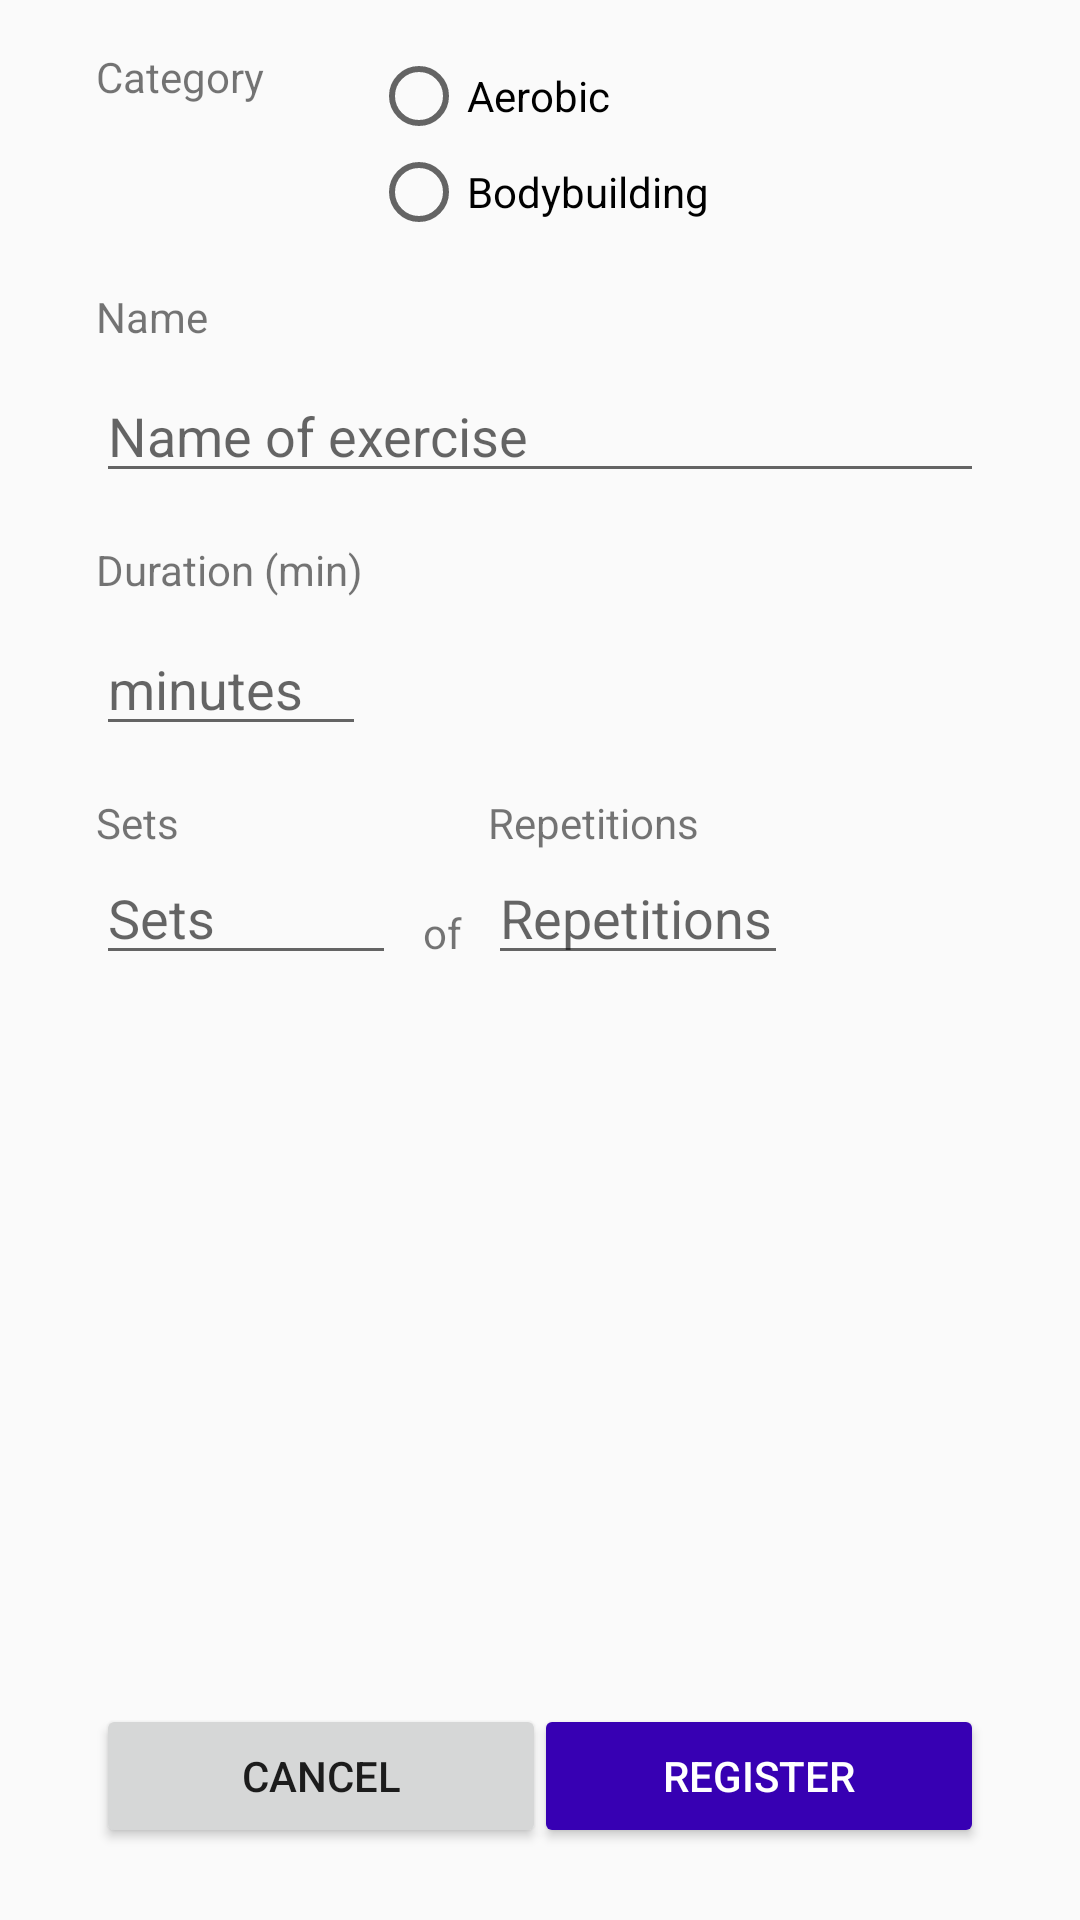

Reconstruct the res/layout file that produces this screen, plus the resources it refers to.
<!-- AndroidManifest.xml: activity theme AppTheme.NoActionBar -->
<!-- res/layout/activity_add_exercise.xml -->
<?xml version="1.0" encoding="utf-8"?>
<android.support.constraint.ConstraintLayout xmlns:android="http://schemas.android.com/apk/res/android"
    xmlns:app="http://schemas.android.com/apk/res-auto"
    xmlns:tools="http://schemas.android.com/tools"
    android:id="@+id/addLayout"
    android:layout_width="match_parent"
    android:layout_height="match_parent"
    app:layout_behavior="@string/appbar_scrolling_view_behavior"
    tools:context=".AddExerciseActivity">

    <RadioGroup
        android:id="@+id/radioGroupCategories"
        android:layout_width="wrap_content"
        android:layout_height="wrap_content"
        android:layout_marginTop="16dp"
        app:layout_constraintEnd_toEndOf="parent"
        app:layout_constraintStart_toStartOf="parent"
        app:layout_constraintTop_toTopOf="parent">

        <RadioButton
            android:id="@+id/radioButtonAerobic"
            android:layout_width="wrap_content"
            android:layout_height="wrap_content"
            android:layout_weight="1"
            android:text="@string/aerobic" />

        <RadioButton
            android:id="@+id/radioButtonBodybuilding"
            android:layout_width="wrap_content"
            android:layout_height="wrap_content"
            android:layout_weight="1"
            android:text="@string/bodybuilding" />

    </RadioGroup>

    <TextView
        android:id="@+id/textView3"
        android:layout_width="wrap_content"
        android:layout_height="wrap_content"
        android:layout_marginStart="32dp"
        android:layout_marginTop="16dp"
        android:text="@string/category"
        app:layout_constraintStart_toStartOf="parent"
        app:layout_constraintTop_toTopOf="parent" />

    <TextView
        android:id="@+id/textView6"
        android:layout_width="wrap_content"
        android:layout_height="wrap_content"
        android:layout_marginStart="32dp"
        android:layout_marginTop="16dp"
        android:text="@string/name"
        app:layout_constraintStart_toStartOf="parent"
        app:layout_constraintTop_toBottomOf="@+id/radioGroupCategories" />

    <TextView
        android:id="@+id/textView8"
        android:layout_width="wrap_content"
        android:layout_height="wrap_content"
        android:layout_marginStart="32dp"
        android:layout_marginTop="16dp"
        android:text="@string/duration_min"
        app:layout_constraintStart_toStartOf="parent"
        app:layout_constraintTop_toBottomOf="@+id/editTextName" />

    <EditText
        android:id="@+id/editTextDuration"
        android:layout_width="90dp"
        android:layout_height="wrap_content"
        android:layout_marginEnd="32dp"
        android:layout_marginStart="32dp"
        android:layout_marginTop="8dp"
        android:ems="10"
        android:hint="@string/minutes"
        android:inputType="numberDecimal"
        android:visibility="visible"
        app:layout_constraintEnd_toEndOf="parent"
        app:layout_constraintHorizontal_bias="0.0"
        app:layout_constraintStart_toStartOf="parent"
        app:layout_constraintTop_toBottomOf="@+id/textView8" />

    <Button
        android:id="@+id/buttonCancel"
        android:layout_width="150dp"
        android:layout_height="48dp"
        android:layout_marginBottom="24dp"
        android:layout_marginStart="32dp"
        android:elevation="0dp"
        android:onClick="back"
        android:text="@string/cancel"
        app:layout_constraintBottom_toBottomOf="parent"
        app:layout_constraintStart_toStartOf="parent" />

    <Button
        android:id="@+id/buttonRegister"
        android:layout_width="150dp"
        android:layout_height="48dp"
        android:layout_marginEnd="32dp"
        android:backgroundTint="?attr/colorPrimaryDark"
        android:onClick="register"
        android:text="@string/register"
        android:textColor="@android:color/background_light"
        app:layout_constraintBottom_toBottomOf="@+id/buttonCancel"
        app:layout_constraintEnd_toEndOf="parent" />

    <TextView
        android:id="@+id/textView"
        android:layout_width="wrap_content"
        android:layout_height="wrap_content"
        android:layout_marginStart="32dp"
        android:layout_marginTop="16dp"
        android:text="@string/sets"
        app:layout_constraintStart_toStartOf="parent"
        app:layout_constraintTop_toBottomOf="@+id/editTextDuration" />

    <EditText
        android:id="@+id/editTextSets"
        android:layout_width="100dp"
        android:layout_height="wrap_content"
        android:ems="10"
        android:hint="@string/sets"
        android:inputType="numberDecimal"
        app:layout_constraintStart_toStartOf="@+id/textView"
        app:layout_constraintTop_toBottomOf="@+id/textView" />

    <TextView
        android:id="@+id/textView2"
        android:layout_width="wrap_content"
        android:layout_height="wrap_content"
        android:layout_marginEnd="32dp"
        android:layout_marginStart="8dp"
        android:text="@string/repetitions"
        app:layout_constraintEnd_toEndOf="parent"
        app:layout_constraintStart_toEndOf="@+id/textView"
        app:layout_constraintTop_toTopOf="@+id/textView" />

    <EditText
        android:id="@+id/editTextRepetitions"
        android:layout_width="100dp"
        android:layout_height="wrap_content"
        android:ems="10"
        android:hint="@string/repetitions"
        android:inputType="numberDecimal"
        app:layout_constraintStart_toStartOf="@+id/textView2"
        app:layout_constraintTop_toBottomOf="@+id/textView2" />

    <EditText
        android:id="@+id/editTextName"
        android:layout_width="0dp"
        android:layout_height="wrap_content"
        android:layout_marginEnd="32dp"
        android:layout_marginStart="32dp"
        android:layout_marginTop="8dp"
        android:ems="10"
        android:hint="@string/name_of_exercise"
        android:inputType="textPersonName"
        app:layout_constraintEnd_toEndOf="parent"
        app:layout_constraintStart_toStartOf="parent"
        app:layout_constraintTop_toBottomOf="@+id/textView6" />

    <TextView
        android:id="@+id/textView5"
        android:layout_width="wrap_content"
        android:layout_height="wrap_content"
        android:layout_marginEnd="8dp"
        android:layout_marginStart="8dp"
        android:layout_marginTop="137dp"
        android:text="@string/of"
        app:layout_constraintEnd_toStartOf="@+id/editTextRepetitions"
        app:layout_constraintStart_toEndOf="@+id/editTextSets"
        app:layout_constraintTop_toBottomOf="@+id/editTextName" />

</android.support.constraint.ConstraintLayout>
<!-- resources referenced by this layout -->
<resources>
  <string name="aerobic">Aerobic</string>
  <string name="bodybuilding">Bodybuilding</string>
  <string name="cancel">Cancel</string>
  <string name="category">Category</string>
  <string name="duration_min">Duration (min)</string>
  <string name="minutes">minutes</string>
  <string name="name">Name</string>
  <string name="name_of_exercise">Name of exercise</string>
  <string name="of">of</string>
  <string name="register">Register</string>
  <string name="repetitions">Repetitions</string>
  <string name="sets">Sets</string>
  <style name="AppTheme.NoActionBar">
      </style>
</resources>
